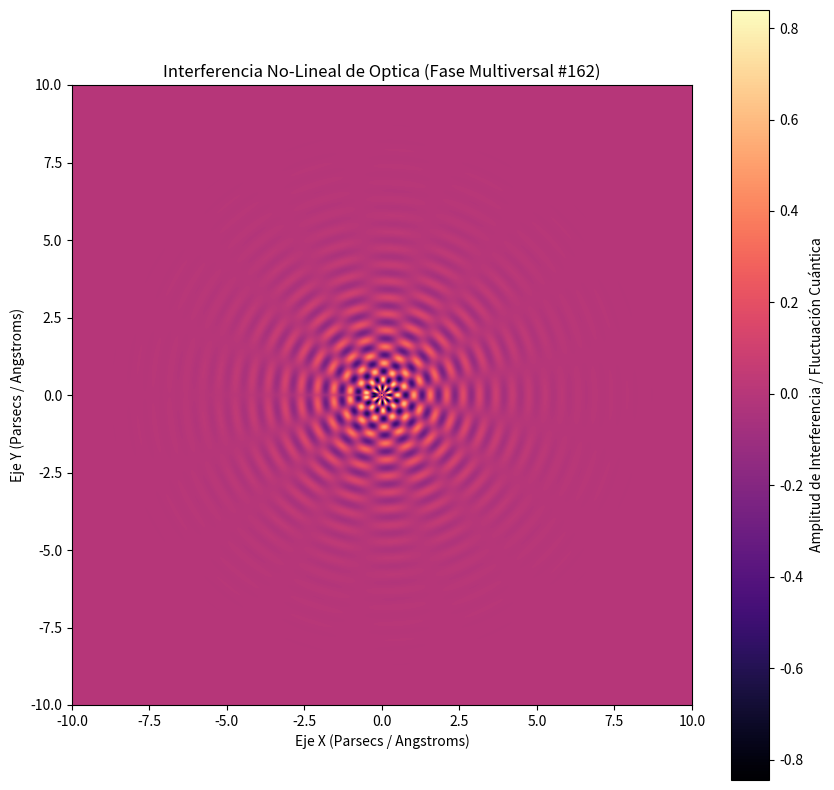

Recreate this plot in Python.
%matplotlib inline
# Simulación Multiversal: Optica - Variante 162
import numpy as np
import matplotlib.pyplot as plt

# Parámetros Físicos No-Lineales
omega_1 = 11.848
omega_2 = 8.385
lambda_decay = 0.678
phase_shift = 1.846

x = np.linspace(-10, 10, 800)
y = np.linspace(-10, 10, 800)
X, Y = np.meshgrid(x, y)

# Dinámica de Fluidos / Campos Tensor-Escalares (Fase Multiversal)
R = np.sqrt(X**2 + Y**2) + 1e-5
Z = (np.sin(omega_1 * R + phase_shift) * np.cos(omega_2 * np.arctan2(Y, X))) * np.exp(-lambda_decay * R)

plt.figure(figsize=(10, 10))
plt.imshow(Z, cmap='magma', extent=[-10, 10, -10, 10], origin='lower')
plt.colorbar(label='Amplitud de Interferencia / Fluctuación Cuántica')
plt.title(r'Interferencia No-Lineal de Optica (Fase Multiversal #162)')
plt.xlabel('Eje X (Parsecs / Angstroms)')
plt.ylabel('Eje Y (Parsecs / Angstroms)')
plt.show()
